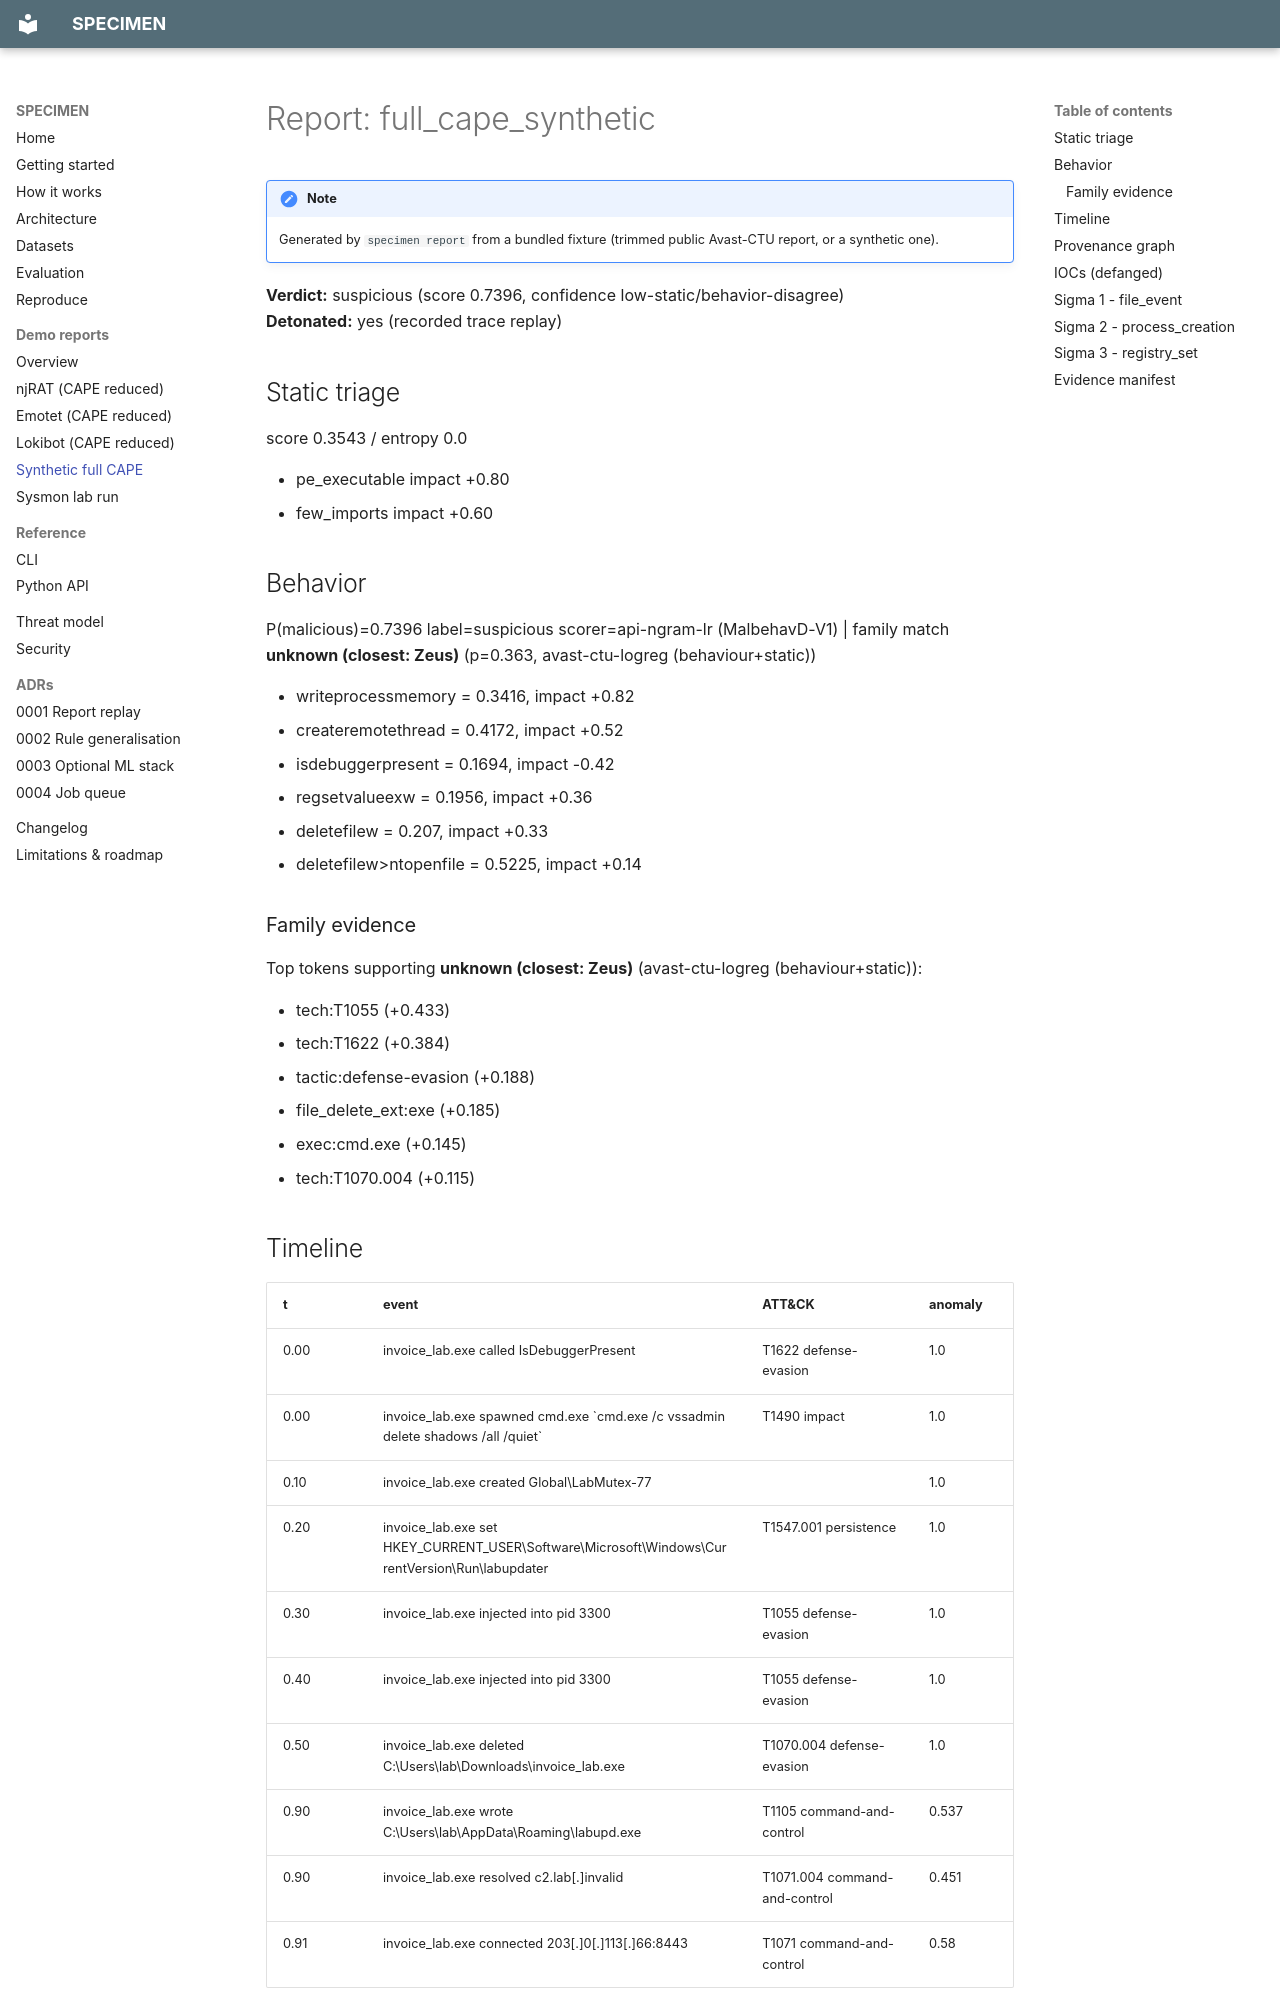

repository: rakshit-737/specimen · page: demo/full_cape_synthetic/index.html · generator: mkdocs

# Report: full_cape_synthetic

!!! note
    Generated by `specimen report` from a bundled fixture (trimmed public Avast-CTU report, or a synthetic one).

**Verdict:** suspicious (score 0.7396, confidence low-static/behavior-disagree)  
**Detonated:** yes (recorded trace replay)

## Static triage
score 0.3543 / entropy 0.0

- pe&#95;executable impact +0.80
- few&#95;imports impact +0.60

## Behavior
P(malicious)=0.7396 label=suspicious scorer=api-ngram-lr (MalbehavD-V1) | family match **unknown &#40;closest: Zeus&#41;** (p=0.363, avast-ctu-logreg (behaviour+static))

- writeprocessmemory = 0.3416, impact +0.82
- createremotethread = 0.4172, impact +0.52
- isdebuggerpresent = 0.1694, impact -0.42
- regsetvalueexw = 0.1956, impact +0.36
- deletefilew = 0.207, impact +0.33
- deletefilew&gt;ntopenfile = 0.5225, impact +0.14

### Family evidence
Top tokens supporting **unknown &#40;closest: Zeus&#41;** (avast-ctu-logreg &#40;behaviour+static&#41;):

- tech:T1055 &#40;+0.433&#41;
- tech:T1622 &#40;+0.384&#41;
- tactic:defense-evasion &#40;+0.188&#41;
- file&#95;delete&#95;ext:exe &#40;+0.185&#41;
- exec:cmd.exe &#40;+0.145&#41;
- tech:T1070.004 &#40;+0.115&#41;

## Timeline
| t | event | ATT&CK | anomaly |
|---|---|---|---|
| 0.00 | invoice&#95;lab.exe called IsDebuggerPresent | T1622 defense-evasion | 1.0 |
| 0.00 | invoice&#95;lab.exe spawned cmd.exe &#96;cmd.exe /c vssadmin delete shadows /all /quiet&#96; | T1490 impact | 1.0 |
| 0.10 | invoice&#95;lab.exe created Global&#92;LabMutex-77 |   | 1.0 |
| 0.20 | invoice&#95;lab.exe set HKEY&#95;CURRENT&#95;USER&#92;Software&#92;Microsoft&#92;Windows&#92;CurrentVersion&#92;Run&#92;labupdater | T1547.001 persistence | 1.0 |
| 0.30 | invoice&#95;lab.exe injected into pid 3300 | T1055 defense-evasion | 1.0 |
| 0.40 | invoice&#95;lab.exe injected into pid 3300 | T1055 defense-evasion | 1.0 |
| 0.50 | invoice&#95;lab.exe deleted C:&#92;Users&#92;lab&#92;Downloads&#92;invoice&#95;lab.exe | T1070.004 defense-evasion | 1.0 |
| 0.90 | invoice&#95;lab.exe wrote C:&#92;Users&#92;lab&#92;AppData&#92;Roaming&#92;labupd.exe | T1105 command-and-control | 0.537 |
| 0.90 | invoice&#95;lab.exe resolved c2.lab&#91;.&#93;invalid | T1071.004 command-and-control | 0.451 |
| 0.91 | invoice&#95;lab.exe connected 203&#91;.&#93;0&#91;.&#93;113&#91;.&#93;66:8443 | T1071 command-and-control | 0.58 |
